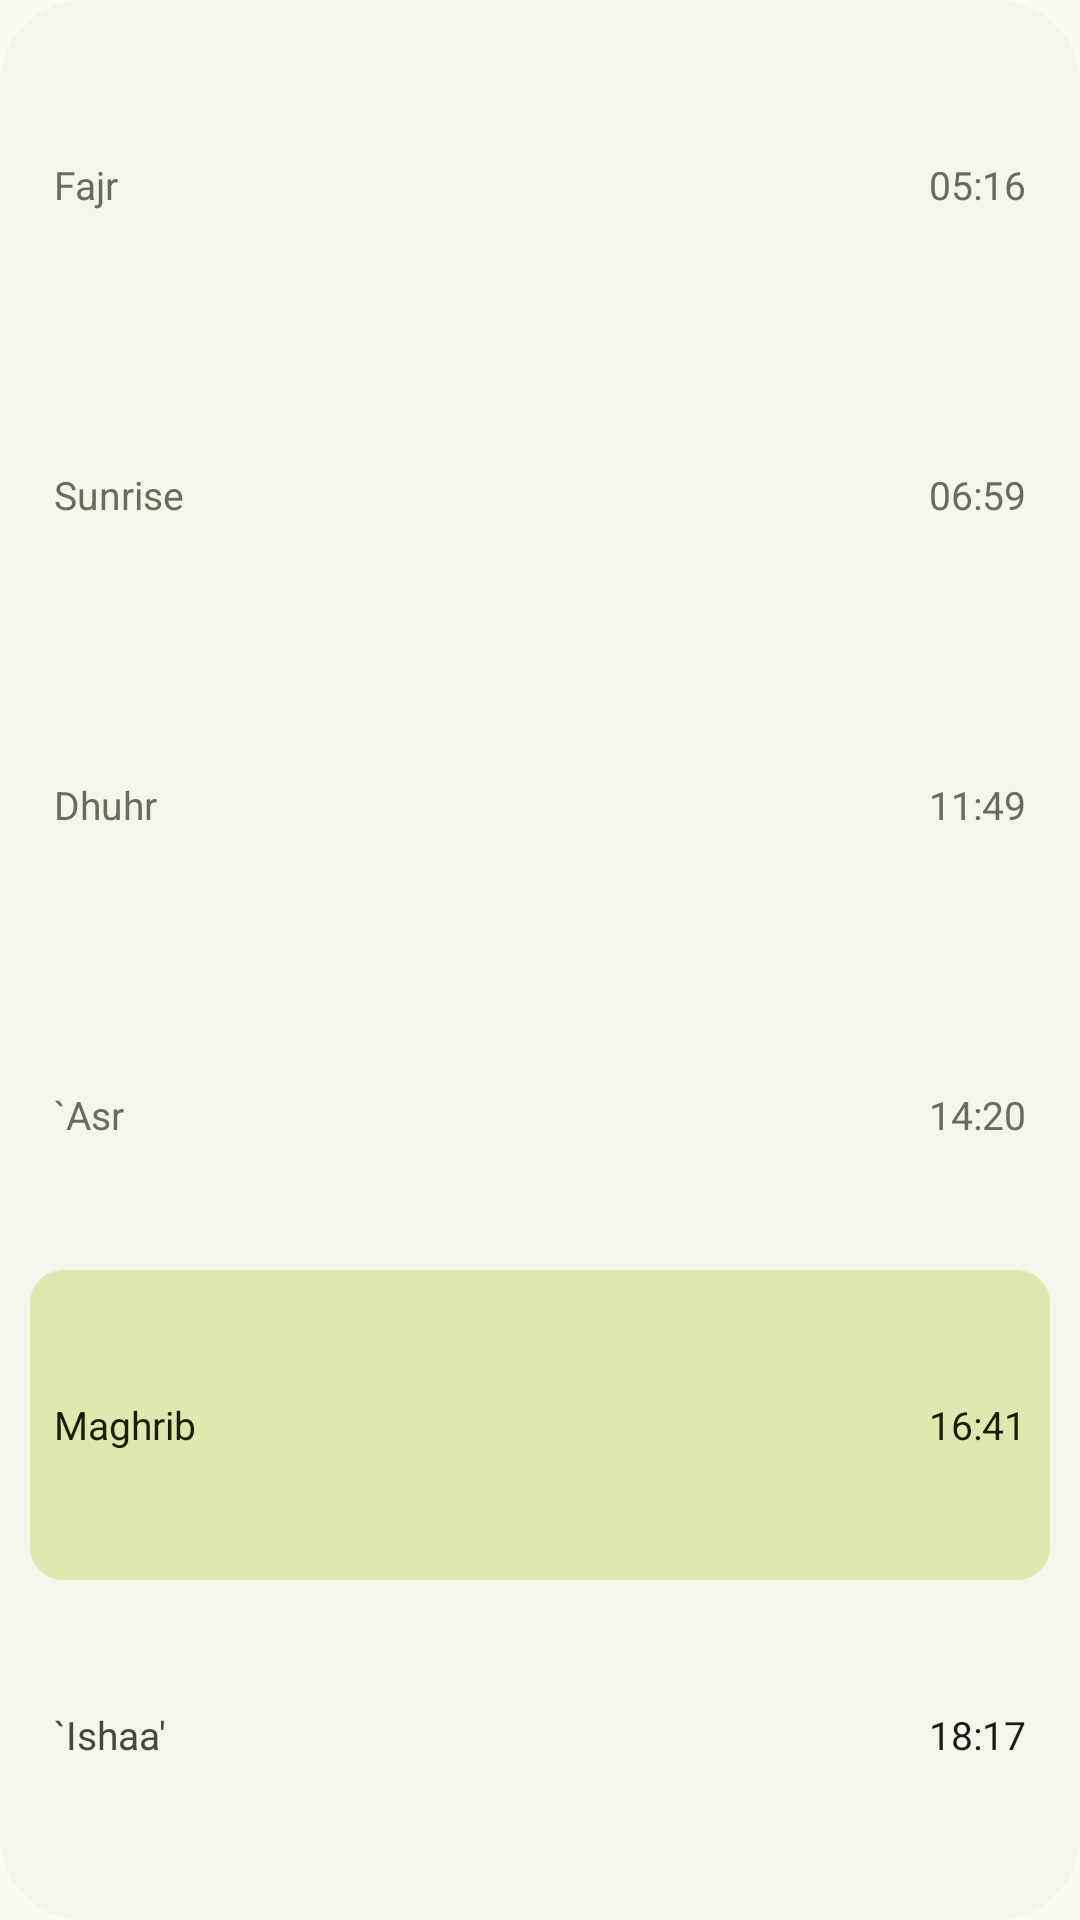

Here is an Android app screen rendered from its layout file. Give the layout XML and the strings, colors and styles it references.
<!-- AndroidManifest.xml: application theme AppTheme -->
<!-- res/layout/widget_today_small.xml -->
<?xml version="1.0" encoding="utf-8"?>
<LinearLayout xmlns:android="http://schemas.android.com/apk/res/android"
    android:id="@+id/widget"
    android:layout_width="match_parent"
    android:layout_height="match_parent"
    android:background="@drawable/widget_background"
    android:orientation="vertical"
    android:padding="10dp">

    <LinearLayout
        android:id="@+id/row0"
        android:layout_width="match_parent"
        android:layout_height="0dp"
        android:layout_weight="1"
        android:gravity="center_vertical"
        android:orientation="horizontal"
        android:paddingHorizontal="8dp">

        <TextView
            android:id="@+id/row_name0"
            android:layout_width="0dp"
            android:layout_height="wrap_content"
            android:layout_weight="1"
            android:maxLines="1"
            android:text="@string/fajr"
            android:textColor="@color/past"
            android:textSize="13sp" />

        <TextView
            android:id="@+id/row_time0"
            android:layout_width="wrap_content"
            android:layout_height="wrap_content"
            android:fontFeatureSettings="tnum"
            android:maxLines="1"
            android:text="@string/preview_fajr"
            android:textColor="@color/past"
            android:textSize="13sp" />
    </LinearLayout>

    <LinearLayout
        android:id="@+id/row1"
        android:layout_width="match_parent"
        android:layout_height="0dp"
        android:layout_weight="1"
        android:gravity="center_vertical"
        android:orientation="horizontal"
        android:paddingHorizontal="8dp">

        <TextView
            android:id="@+id/row_name1"
            android:layout_width="0dp"
            android:layout_height="wrap_content"
            android:layout_weight="1"
            android:maxLines="1"
            android:text="@string/sunrise"
            android:textColor="@color/past"
            android:textSize="13sp" />

        <TextView
            android:id="@+id/row_time1"
            android:layout_width="wrap_content"
            android:layout_height="wrap_content"
            android:fontFeatureSettings="tnum"
            android:maxLines="1"
            android:text="@string/preview_sunrise"
            android:textColor="@color/past"
            android:textSize="13sp" />
    </LinearLayout>

    <LinearLayout
        android:id="@+id/row2"
        android:layout_width="match_parent"
        android:layout_height="0dp"
        android:layout_weight="1"
        android:gravity="center_vertical"
        android:orientation="horizontal"
        android:paddingHorizontal="8dp">

        <TextView
            android:id="@+id/row_name2"
            android:layout_width="0dp"
            android:layout_height="wrap_content"
            android:layout_weight="1"
            android:maxLines="1"
            android:text="@string/dhuhr"
            android:textColor="@color/past"
            android:textSize="13sp" />

        <TextView
            android:id="@+id/row_time2"
            android:layout_width="wrap_content"
            android:layout_height="wrap_content"
            android:fontFeatureSettings="tnum"
            android:maxLines="1"
            android:text="@string/preview_dhuhr"
            android:textColor="@color/past"
            android:textSize="13sp" />
    </LinearLayout>

    <LinearLayout
        android:id="@+id/row3"
        android:layout_width="match_parent"
        android:layout_height="0dp"
        android:layout_weight="1"
        android:gravity="center_vertical"
        android:orientation="horizontal"
        android:paddingHorizontal="8dp">

        <TextView
            android:id="@+id/row_name3"
            android:layout_width="0dp"
            android:layout_height="wrap_content"
            android:layout_weight="1"
            android:maxLines="1"
            android:text="@string/asr"
            android:textColor="@color/past"
            android:textSize="13sp" />

        <TextView
            android:id="@+id/row_time3"
            android:layout_width="wrap_content"
            android:layout_height="wrap_content"
            android:fontFeatureSettings="tnum"
            android:maxLines="1"
            android:text="@string/preview_asr"
            android:textColor="@color/past"
            android:textSize="13sp" />
    </LinearLayout>

    <LinearLayout
        android:id="@+id/row4"
        android:layout_width="match_parent"
        android:layout_height="0dp"
        android:layout_weight="1"
        android:background="@drawable/widget_row_next"
        android:gravity="center_vertical"
        android:orientation="horizontal"
        android:paddingHorizontal="8dp">

        <TextView
            android:id="@+id/row_name4"
            android:layout_width="0dp"
            android:layout_height="wrap_content"
            android:layout_weight="1"
            android:maxLines="1"
            android:text="@string/maghrib"
            android:textColor="@color/on_primary_container"
            android:textSize="13sp" />

        <TextView
            android:id="@+id/row_time4"
            android:layout_width="wrap_content"
            android:layout_height="wrap_content"
            android:fontFeatureSettings="tnum"
            android:maxLines="1"
            android:text="@string/preview_maghrib"
            android:textColor="@color/on_primary_container"
            android:textSize="13sp" />
    </LinearLayout>

    <LinearLayout
        android:id="@+id/row5"
        android:layout_width="match_parent"
        android:layout_height="0dp"
        android:layout_weight="1"
        android:gravity="center_vertical"
        android:orientation="horizontal"
        android:paddingHorizontal="8dp">

        <TextView
            android:id="@+id/row_name5"
            android:layout_width="0dp"
            android:layout_height="wrap_content"
            android:layout_weight="1"
            android:maxLines="1"
            android:text="@string/ishaa"
            android:textColor="@color/on_surface_variant"
            android:textSize="13sp" />

        <TextView
            android:id="@+id/row_time5"
            android:layout_width="wrap_content"
            android:layout_height="wrap_content"
            android:fontFeatureSettings="tnum"
            android:maxLines="1"
            android:text="@string/preview_ishaa"
            android:textColor="@color/on_surface"
            android:textSize="13sp" />
    </LinearLayout>
</LinearLayout>
<!-- resources referenced by this layout -->
<resources>
  <color name="on_primary_container">#1B1F00</color>
  <color name="on_surface">#1C1C16</color>
  <color name="on_surface_variant">#47483B</color>
  <color name="past">#6A6B5C</color>
  <!-- drawable widget_background (drawable) -->
  <?xml version="1.0" encoding="utf-8"?>
  <shape xmlns:android="http://schemas.android.com/apk/res/android">
      <corners android:radius="@dimen/widget_radius" />
      <solid android:color="@color/surface_container_low" />
  </shape>
  <!-- drawable widget_row_next (drawable) -->
  <?xml version="1.0" encoding="utf-8"?>
  <shape xmlns:android="http://schemas.android.com/apk/res/android">
      <corners android:radius="11dp" />
      <solid android:color="@color/primary_container" />
  </shape>
  <string name="asr">`Asr</string>
  <string name="dhuhr">Dhuhr</string>
  <string name="fajr">Fajr</string>
  <string name="ishaa">`Ishaa\'</string>
  <string name="maghrib">Maghrib</string>
  <string name="preview_asr" translatable="false">14:20</string>
  <string name="preview_dhuhr" translatable="false">11:49</string>
  <string name="preview_fajr" translatable="false">05:16</string>
  <string name="preview_ishaa" translatable="false">18:17</string>
  <string name="preview_maghrib" translatable="false">16:41</string>
  <string name="preview_sunrise" translatable="false">06:59</string>
  <string name="sunrise">Sunrise</string>
  <dimen name="widget_radius">24dp</dimen>
  <color name="surface_container_low">#F6F5EB</color>
  <color name="primary_container">#E0E7B0</color>
  <color name="primary">#5A6131</color>
  <color name="on_primary">#FFFFFF</color>
  <color name="secondary">#5D6146</color>
  <color name="on_secondary">#FFFFFF</color>
  <color name="secondary_container">#E3E4CB</color>
  <color name="on_secondary_container">#1B1D0E</color>
  <color name="tertiary">#8B4F3C</color>
  <color name="on_tertiary">#FFFFFF</color>
  <color name="tertiary_container">#FFDBCF</color>
  <color name="on_tertiary_container">#3A0B00</color>
  <color name="error">#BA1A1A</color>
  <color name="on_error">#FFFFFF</color>
  <color name="error_container">#FFDAD6</color>
  <color name="on_error_container">#410002</color>
  <color name="surface">#FCFBF2</color>
  <color name="surface_container_lowest">#FFFFFF</color>
  <color name="surface_container">#F0EFE5</color>
  <color name="surface_container_high">#EAE9DF</color>
  <color name="surface_container_highest">#E5E4D8</color>
  <color name="outline">#77786A</color>
  <color name="outline_variant">#C9C8B7</color>
  <color name="inverse_surface">#31312A</color>
  <color name="inverse_on_surface">#F3F1E4</color>
  <color name="inverse_primary">#C4CC8F</color>
  <style name="PreferenceThemeOverlay.App" parent="@style/PreferenceThemeOverlay">
          <item name="switchPreferenceCompatStyle">@style/Preference.App.Switch</item>
      </style>
  <style name="ThemeOverlay.App.BottomSheetDialog" parent="ThemeOverlay.Material3.BottomSheetDialog">
          <item name="bottomSheetStyle">@style/Widget.App.BottomSheet</item>
      </style>
  <style name="Preference.App.Switch" parent="@style/Preference.SwitchPreferenceCompat.Material">
          <item name="widgetLayout">@layout/preference_switch</item>
      </style>
  <style name="Widget.App.BottomSheet" parent="Widget.Material3.BottomSheet.Modal">
          <item name="backgroundTint">@color/surface_container_low</item>
      </style>
</resources>
